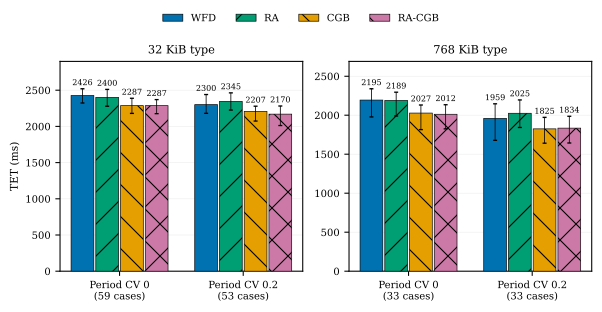

Source data for this figure (header and first rows):
type, cell, placement, cases, median, q1, q3
small, cv00-low50, WFD, 59, 2426, 2323, 2520
small, cv00-low50, RA, 59, 2400, 2279, 2511
small, cv00-low50, CGB, 59, 2287, 2180, 2388
small, cv00-low50, RA-CGB, 59, 2287, 2176, 2370
small, cv20-low50, WFD, 53, 2300, 2181, 2440
small, cv20-low50, RA, 53, 2345, 2226, 2463
small, cv20-low50, CGB, 53, 2207, 2073, 2279
small, cv20-low50, RA-CGB, 53, 2170, 2012, 2282
big, cv00-big25, WFD, 33, 2195, 1978, 2339
big, cv00-big25, RA, 33, 2189, 1990, 2295
big, cv00-big25, CGB, 33, 2027, 1816, 2131
big, cv00-big25, RA-CGB, 33, 2012, 1825, 2135
big, cv20-big25, WFD, 33, 1959, 1678, 2147
big, cv20-big25, RA, 33, 2025, 1843, 2196
big, cv20-big25, CGB, 33, 1825, 1641, 1973
big, cv20-big25, RA-CGB, 33, 1834, 1644, 1987
